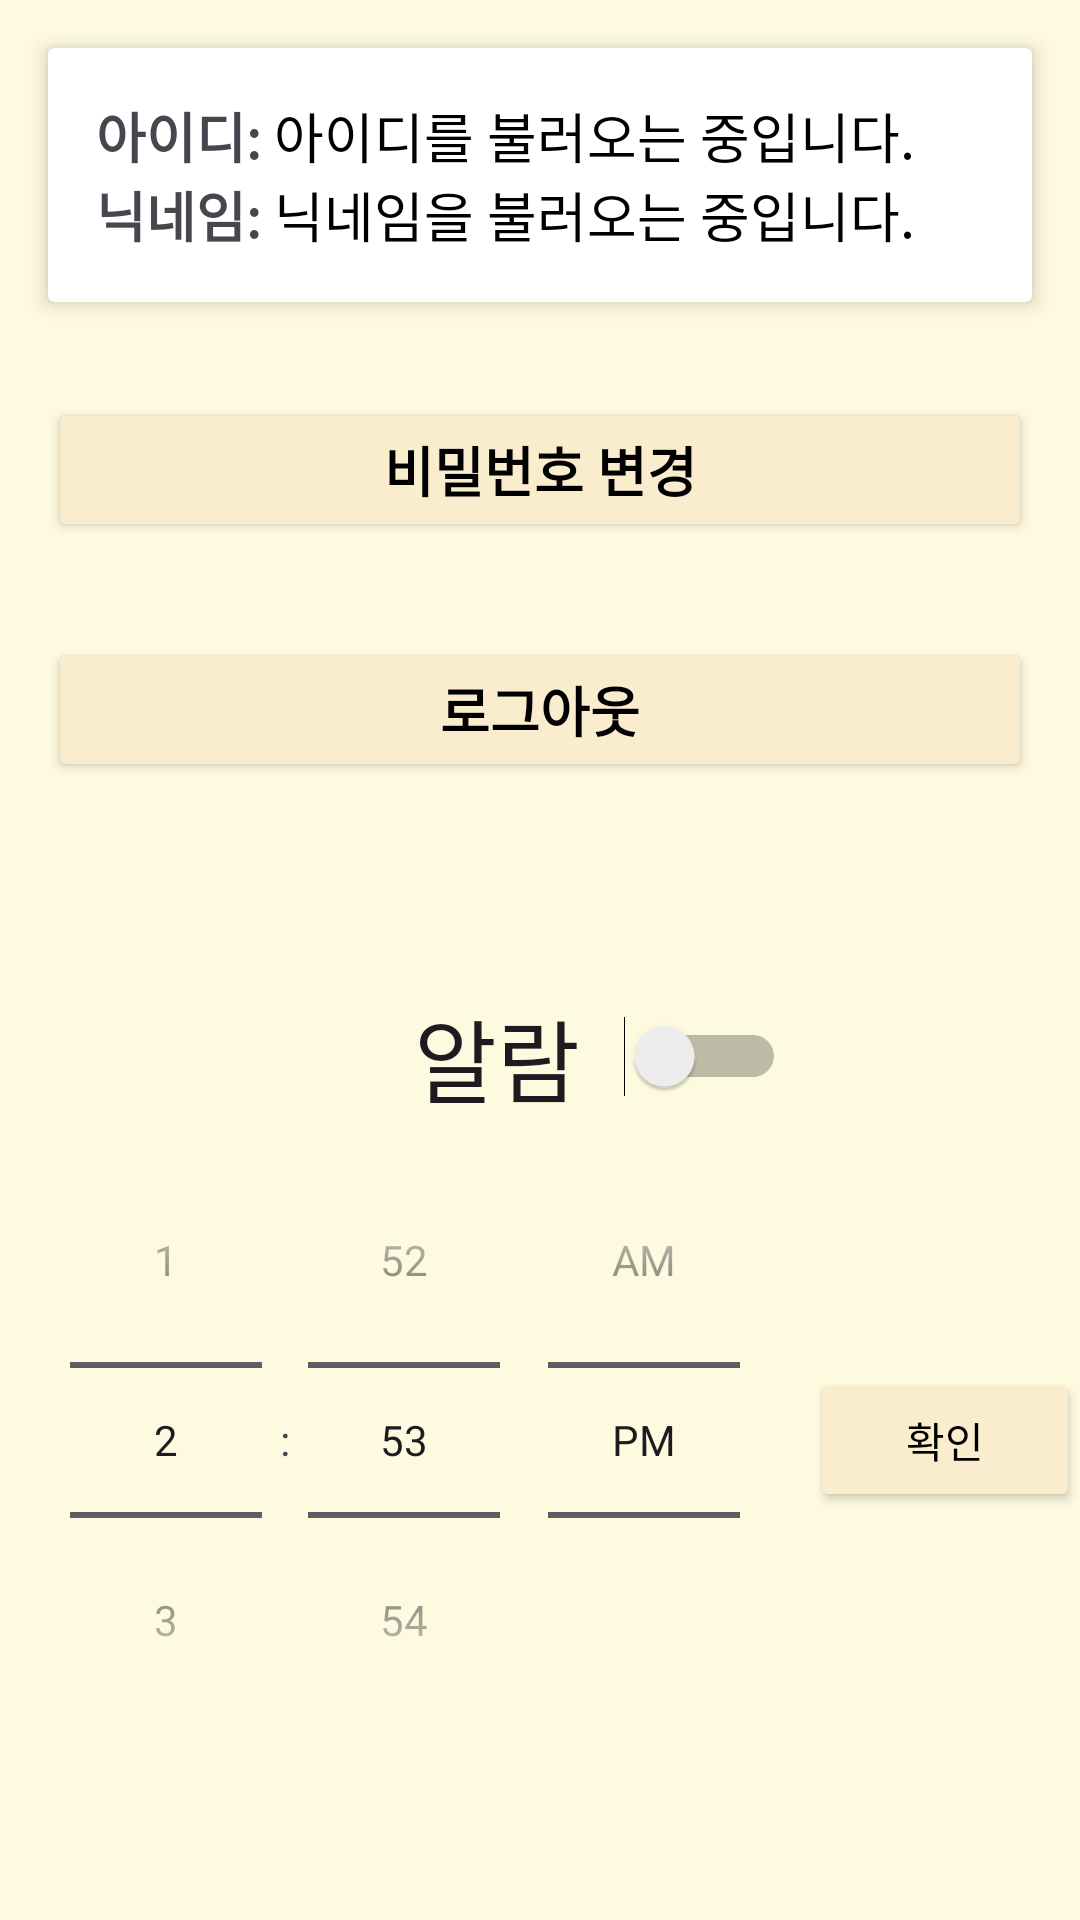

Produce the Android XML layout that renders to this screen, including the resource entries it uses.
<!-- AndroidManifest.xml: application theme Theme.FoodJoa -->
<!-- res/layout/fragment_settings.xml -->
<LinearLayout xmlns:android="http://schemas.android.com/apk/res/android"
    xmlns:tools="http://schemas.android.com/tools"
    android:layout_width="match_parent"
    android:layout_height="match_parent"
    xmlns:app="http://schemas.android.com/apk/res-auto"
    android:background="#FEFAE0"
    android:orientation="vertical">

    <androidx.cardview.widget.CardView
        android:layout_width="match_parent"
        android:layout_height="wrap_content"
        android:layout_margin="16dp"
        app:cardElevation="4dp">

        <LinearLayout
            android:layout_width="match_parent"
            android:layout_height="wrap_content"
            android:orientation="vertical"
            android:padding="16dp">

            <LinearLayout
                android:layout_width="match_parent"
                android:layout_height="wrap_content"
                android:orientation="horizontal">

                <TextView
                    android:id="@+id/idLabelTextView"
                    android:layout_width="wrap_content"
                    android:layout_height="wrap_content"
                    android:text="아이디: "
                    android:textSize="18sp"
                    android:textStyle="bold" />

                <TextView
                    android:id="@+id/idTextView"
                    android:layout_width="wrap_content"
                    android:layout_height="wrap_content"
                    android:textSize="18sp"
                    android:text="아이디를 불러오는 중입니다."
                    android:textColor="@android:color/black"/>
            </LinearLayout>

            <LinearLayout
                android:layout_width="match_parent"
                android:layout_height="wrap_content"
                android:orientation="horizontal">

                <TextView
                    android:id="@+id/nicknameLabelTextView"
                    android:layout_width="wrap_content"
                    android:layout_height="wrap_content"
                    android:text="닉네임: "
                    android:textSize="18sp"
                    android:textStyle="bold" />

                <TextView
                    android:id="@+id/nicknameTextView"
                    android:layout_width="wrap_content"
                    android:layout_height="wrap_content"
                    android:textSize="18sp"
                    android:text="닉네임을 불러오는 중입니다."
                    android:textColor="@android:color/black"/>
            </LinearLayout>

        </LinearLayout>
    </androidx.cardview.widget.CardView>

    <Button
        android:id="@+id/changePasswordButton"
        android:layout_width="match_parent"
        android:layout_height="wrap_content"
        android:layout_margin="16dp"
        android:backgroundTint="#FAEDCD"
        android:textColor="@android:color/black"
        android:text="비밀번호 변경"

        android:textStyle="bold"
        android:textSize="18sp" />

    <Button
        android:id="@+id/logoutButton"
        android:layout_width="match_parent"
        android:layout_height="wrap_content"
        android:layout_margin="16dp"
        android:backgroundTint="#FAEDCD"
        android:textColor="@android:color/black"
        android:text="로그아웃"

        android:textStyle="bold"
        android:textSize="18sp" />


    <LinearLayout
        android:layout_width="match_parent"
        android:layout_height="match_parent"
        android:gravity="center"
        android:orientation="vertical">


        <Switch
            android:id="@+id/alarmSwitch"
            android:layout_width="wrap_content"
            android:layout_height="wrap_content"
            android:checked="false"
            android:text="알람  "
            android:layout_marginLeft="20dp"
            android:layout_gravity="center"
            android:textSize="30sp"
            tools:ignore="TouchTargetSizeCheck" />
        <LinearLayout
            android:layout_width="match_parent"
            android:layout_height="wrap_content"
            android:orientation="horizontal">
            <TimePicker
                android:layout_width="0dp"
                android:layout_height="wrap_content"
                android:layout_weight="3"
                android:id="@+id/timePicker"
                android:timePickerMode="spinner"/>
            <Button
                android:id="@+id/timepickerokbtn"
                android:layout_width="0dp"
                android:layout_weight="1"
                android:layout_gravity="center"
                android:backgroundTint="#FAEDCD"
                android:textColor="@android:color/black"
                android:text="확인"
                android:layout_height="wrap_content"/>
        </LinearLayout>

    </LinearLayout>

</LinearLayout>
<!-- resources referenced by this layout -->
<resources>
  <style name="Theme.FoodJoa" parent="Base.Theme.FoodJoa" />
  <style name="Base.Theme.FoodJoa" parent="Theme.Material3.DayNight.NoActionBar">
          
          
          <item name="colorPrimary">@color/light_blue</item>
          <item name="colorPrimaryVariant">@color/blue</item>
          <item name="colorOnPrimary">@color/light_background</item>
          <item name="colorAccent">@color/black</item>
          <item name="colorPrimaryDark">@color/night_background</item>
          <item name="android:windowBackground">@color/light_background</item>
          
          <item name="android:statusBarColor">@color/white</item>
          <item name="android:windowLightStatusBar">true</item>
      </style>
  <color name="light_blue">#52A1F4</color>
  <color name="blue">#006FE6</color>
  <color name="light_background">#FFFFFFFF</color>
  <color name="black">#FF000000</color>
  <color name="night_background">#222222</color>
  <color name="white">#FFFFFFFF</color>
</resources>
